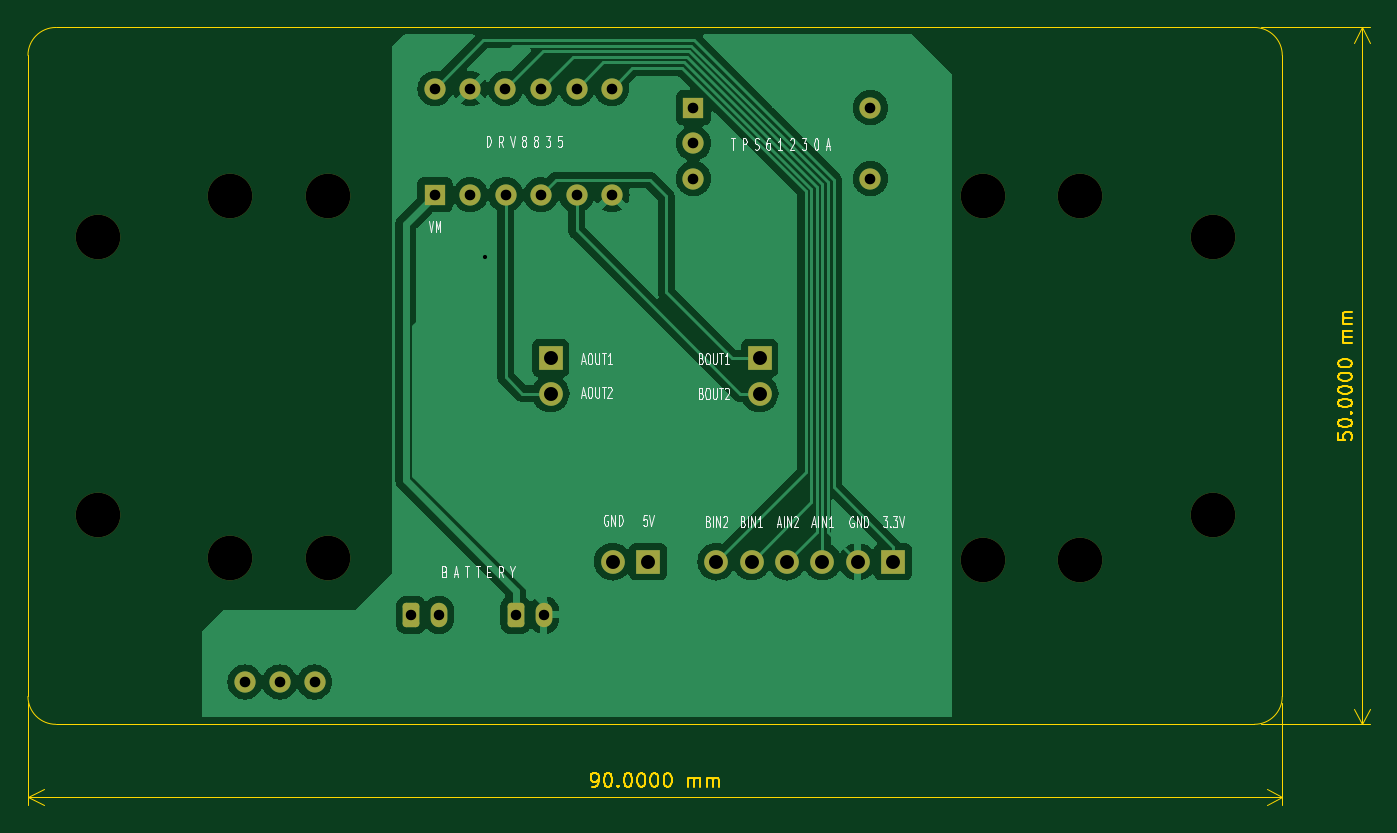
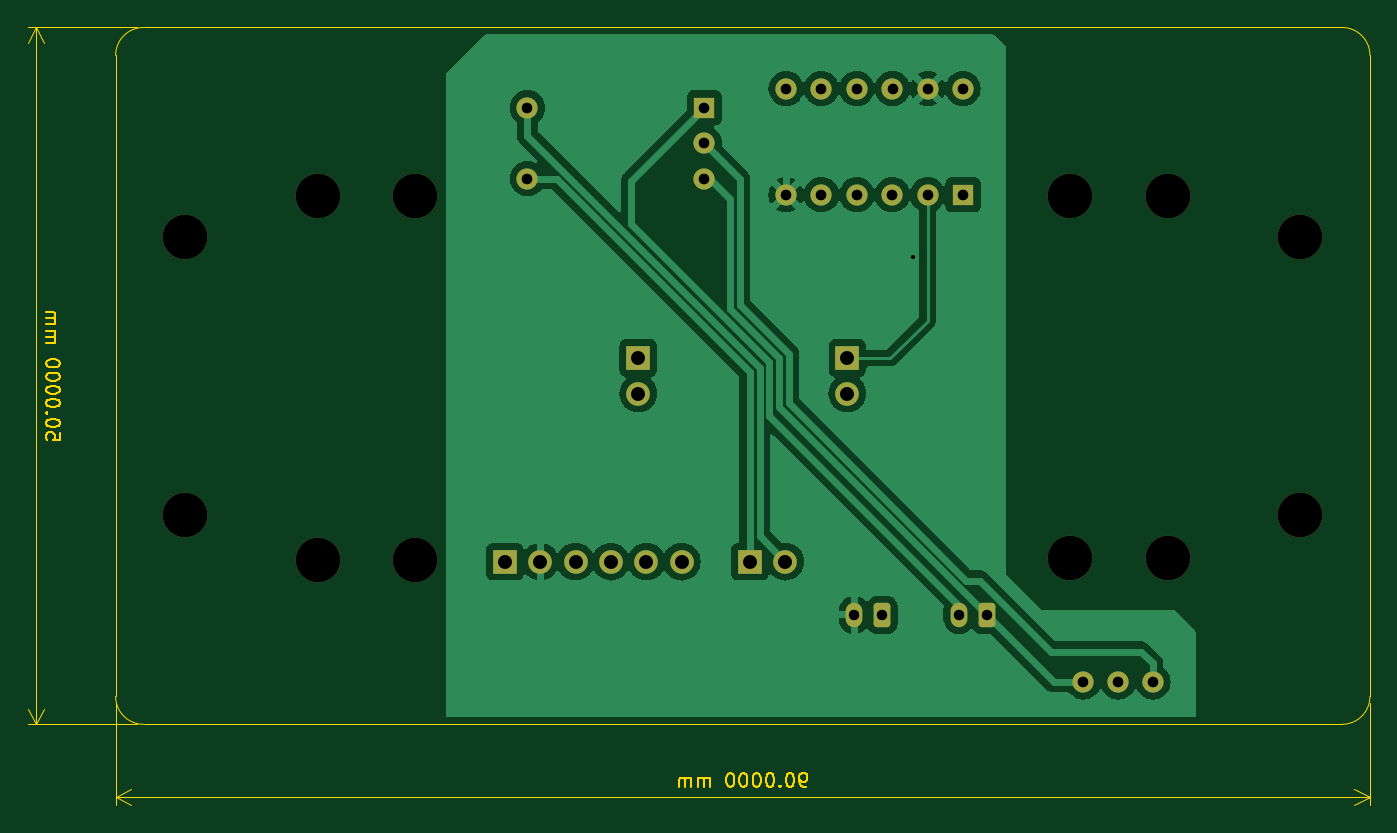
Circuit board: 11 layer files. Board 96.3 x 55.8 mm.
- bottom_copper: basic_motor-B_Cu.gbr (54939 bytes)
- bottom_mask: basic_motor-B_Mask.gbr (3093 bytes)
- paste: basic_motor-B_Paste.gbr (454 bytes)
- bottom_silk: basic_motor-B_Silkscreen.gbr (455 bytes)
- outline: basic_motor-Edge_Cuts.gbr (17053 bytes)
- top_copper: basic_motor-F_Cu.gbr (56528 bytes)
- top_mask: basic_motor-F_Mask.gbr (3093 bytes)
- paste: basic_motor-F_Paste.gbr (454 bytes)
- top_silk: basic_motor-F_Silkscreen.gbr (32829 bytes)
- drill: basic_motor-NPTH.drl (522 bytes)
- drill: basic_motor-PTH.drl (1080 bytes)

=== bottom_copper: basic_motor-B_Cu.gbr (54939 bytes, source omitted) ===
=== bottom_mask: basic_motor-B_Mask.gbr ===
%TF.GenerationSoftware,KiCad,Pcbnew,8.0.6*%
%TF.CreationDate,2024-12-12T22:55:36+09:00*%
%TF.ProjectId,basic_motor,62617369-635f-46d6-9f74-6f722e6b6963,rev?*%
%TF.SameCoordinates,Original*%
%TF.FileFunction,Soldermask,Bot*%
%TF.FilePolarity,Negative*%
%FSLAX46Y46*%
G04 Gerber Fmt 4.6, Leading zero omitted, Abs format (unit mm)*
G04 Created by KiCad (PCBNEW 8.0.6) date 2024-12-12 22:55:36*
%MOMM*%
%LPD*%
G01*
G04 APERTURE LIST*
G04 Aperture macros list*
%AMRoundRect*
0 Rectangle with rounded corners*
0 $1 Rounding radius*
0 $2 $3 $4 $5 $6 $7 $8 $9 X,Y pos of 4 corners*
0 Add a 4 corners polygon primitive as box body*
4,1,4,$2,$3,$4,$5,$6,$7,$8,$9,$2,$3,0*
0 Add four circle primitives for the rounded corners*
1,1,$1+$1,$2,$3*
1,1,$1+$1,$4,$5*
1,1,$1+$1,$6,$7*
1,1,$1+$1,$8,$9*
0 Add four rect primitives between the rounded corners*
20,1,$1+$1,$2,$3,$4,$5,0*
20,1,$1+$1,$4,$5,$6,$7,0*
20,1,$1+$1,$6,$7,$8,$9,0*
20,1,$1+$1,$8,$9,$2,$3,0*%
G04 Aperture macros list end*
%ADD10C,3.200000*%
%ADD11R,1.700000X1.700000*%
%ADD12O,1.700000X1.700000*%
%ADD13R,1.524000X1.524000*%
%ADD14C,1.524000*%
%ADD15RoundRect,0.250000X-0.350000X-0.625000X0.350000X-0.625000X0.350000X0.625000X-0.350000X0.625000X0*%
%ADD16O,1.200000X1.750000*%
G04 APERTURE END LIST*
D10*
%TO.C,REF\u002A\u002A*%
X105000000Y-85000000D03*
%TD*%
%TO.C,REF\u002A\u002A*%
X114500000Y-62100000D03*
%TD*%
%TO.C,REF\u002A\u002A*%
X121500000Y-88100000D03*
%TD*%
%TO.C,REF\u002A\u002A*%
X185000000Y-85000000D03*
%TD*%
D11*
%TO.C,J3*%
X144500000Y-88325000D03*
D12*
X141960000Y-88325000D03*
%TD*%
D10*
%TO.C,REF\u002A\u002A*%
X168500000Y-88200000D03*
%TD*%
D13*
%TO.C,U2*%
X129200000Y-62000000D03*
D14*
X131740000Y-62000000D03*
X134280000Y-62000000D03*
X136820000Y-62000000D03*
X139360000Y-62000000D03*
X141900000Y-62000000D03*
X129200000Y-54380000D03*
X131740000Y-54380000D03*
X134260000Y-54380000D03*
X136830000Y-54380000D03*
X139360000Y-54380000D03*
X141890000Y-54380000D03*
%TD*%
D10*
%TO.C,REF\u002A\u002A*%
X185000000Y-65000000D03*
%TD*%
D13*
%TO.C,U1*%
X147750000Y-55760000D03*
D14*
X147750000Y-58300000D03*
X147750000Y-60840000D03*
X160450000Y-55760000D03*
X160450000Y-60840000D03*
%TD*%
D10*
%TO.C,REF\u002A\u002A*%
X114500000Y-88100000D03*
%TD*%
%TO.C,REF\u002A\u002A*%
X105000000Y-65000000D03*
%TD*%
D11*
%TO.C,J5*%
X137500000Y-73725000D03*
D12*
X137500000Y-76265000D03*
%TD*%
D14*
%TO.C,SW1*%
X115570000Y-96960000D03*
X120560000Y-96960000D03*
X118060000Y-96960000D03*
%TD*%
D15*
%TO.C,J2*%
X127500000Y-92150000D03*
D16*
X129500000Y-92150000D03*
%TD*%
D10*
%TO.C,REF\u002A\u002A*%
X175500000Y-88200000D03*
%TD*%
D11*
%TO.C,J4*%
X162080000Y-88325000D03*
D12*
X159540000Y-88325000D03*
X157000000Y-88325000D03*
X154460000Y-88325000D03*
X151920000Y-88325000D03*
X149380000Y-88325000D03*
%TD*%
D15*
%TO.C,J1*%
X135000000Y-92150000D03*
D16*
X137000000Y-92150000D03*
%TD*%
D10*
%TO.C,REF\u002A\u002A*%
X175500000Y-62100000D03*
%TD*%
%TO.C,REF\u002A\u002A*%
X168500000Y-62100000D03*
%TD*%
D11*
%TO.C,J6*%
X152500000Y-73725000D03*
D12*
X152500000Y-76265000D03*
%TD*%
D10*
%TO.C,REF\u002A\u002A*%
X121500000Y-62100000D03*
%TD*%
M02*

=== paste: basic_motor-B_Paste.gbr ===
%TF.GenerationSoftware,KiCad,Pcbnew,8.0.6*%
%TF.CreationDate,2024-12-12T22:55:36+09:00*%
%TF.ProjectId,basic_motor,62617369-635f-46d6-9f74-6f722e6b6963,rev?*%
%TF.SameCoordinates,Original*%
%TF.FileFunction,Paste,Bot*%
%TF.FilePolarity,Positive*%
%FSLAX46Y46*%
G04 Gerber Fmt 4.6, Leading zero omitted, Abs format (unit mm)*
G04 Created by KiCad (PCBNEW 8.0.6) date 2024-12-12 22:55:36*
%MOMM*%
%LPD*%
G01*
G04 APERTURE LIST*
G04 APERTURE END LIST*
M02*

=== bottom_silk: basic_motor-B_Silkscreen.gbr ===
%TF.GenerationSoftware,KiCad,Pcbnew,8.0.6*%
%TF.CreationDate,2024-12-12T22:55:36+09:00*%
%TF.ProjectId,basic_motor,62617369-635f-46d6-9f74-6f722e6b6963,rev?*%
%TF.SameCoordinates,Original*%
%TF.FileFunction,Legend,Bot*%
%TF.FilePolarity,Positive*%
%FSLAX46Y46*%
G04 Gerber Fmt 4.6, Leading zero omitted, Abs format (unit mm)*
G04 Created by KiCad (PCBNEW 8.0.6) date 2024-12-12 22:55:36*
%MOMM*%
%LPD*%
G01*
G04 APERTURE LIST*
G04 APERTURE END LIST*
M02*

=== outline: basic_motor-Edge_Cuts.gbr (17053 bytes, source omitted) ===
=== top_copper: basic_motor-F_Cu.gbr (56528 bytes, source omitted) ===
=== top_mask: basic_motor-F_Mask.gbr ===
%TF.GenerationSoftware,KiCad,Pcbnew,8.0.6*%
%TF.CreationDate,2024-12-12T22:55:36+09:00*%
%TF.ProjectId,basic_motor,62617369-635f-46d6-9f74-6f722e6b6963,rev?*%
%TF.SameCoordinates,Original*%
%TF.FileFunction,Soldermask,Top*%
%TF.FilePolarity,Negative*%
%FSLAX46Y46*%
G04 Gerber Fmt 4.6, Leading zero omitted, Abs format (unit mm)*
G04 Created by KiCad (PCBNEW 8.0.6) date 2024-12-12 22:55:36*
%MOMM*%
%LPD*%
G01*
G04 APERTURE LIST*
G04 Aperture macros list*
%AMRoundRect*
0 Rectangle with rounded corners*
0 $1 Rounding radius*
0 $2 $3 $4 $5 $6 $7 $8 $9 X,Y pos of 4 corners*
0 Add a 4 corners polygon primitive as box body*
4,1,4,$2,$3,$4,$5,$6,$7,$8,$9,$2,$3,0*
0 Add four circle primitives for the rounded corners*
1,1,$1+$1,$2,$3*
1,1,$1+$1,$4,$5*
1,1,$1+$1,$6,$7*
1,1,$1+$1,$8,$9*
0 Add four rect primitives between the rounded corners*
20,1,$1+$1,$2,$3,$4,$5,0*
20,1,$1+$1,$4,$5,$6,$7,0*
20,1,$1+$1,$6,$7,$8,$9,0*
20,1,$1+$1,$8,$9,$2,$3,0*%
G04 Aperture macros list end*
%ADD10C,3.200000*%
%ADD11R,1.700000X1.700000*%
%ADD12O,1.700000X1.700000*%
%ADD13R,1.524000X1.524000*%
%ADD14C,1.524000*%
%ADD15RoundRect,0.250000X-0.350000X-0.625000X0.350000X-0.625000X0.350000X0.625000X-0.350000X0.625000X0*%
%ADD16O,1.200000X1.750000*%
G04 APERTURE END LIST*
D10*
%TO.C,REF\u002A\u002A*%
X105000000Y-85000000D03*
%TD*%
%TO.C,REF\u002A\u002A*%
X114500000Y-62100000D03*
%TD*%
%TO.C,REF\u002A\u002A*%
X121500000Y-88100000D03*
%TD*%
%TO.C,REF\u002A\u002A*%
X185000000Y-85000000D03*
%TD*%
D11*
%TO.C,J3*%
X144500000Y-88325000D03*
D12*
X141960000Y-88325000D03*
%TD*%
D10*
%TO.C,REF\u002A\u002A*%
X168500000Y-88200000D03*
%TD*%
D13*
%TO.C,U2*%
X129200000Y-62000000D03*
D14*
X131740000Y-62000000D03*
X134280000Y-62000000D03*
X136820000Y-62000000D03*
X139360000Y-62000000D03*
X141900000Y-62000000D03*
X129200000Y-54380000D03*
X131740000Y-54380000D03*
X134260000Y-54380000D03*
X136830000Y-54380000D03*
X139360000Y-54380000D03*
X141890000Y-54380000D03*
%TD*%
D10*
%TO.C,REF\u002A\u002A*%
X185000000Y-65000000D03*
%TD*%
D13*
%TO.C,U1*%
X147750000Y-55760000D03*
D14*
X147750000Y-58300000D03*
X147750000Y-60840000D03*
X160450000Y-55760000D03*
X160450000Y-60840000D03*
%TD*%
D10*
%TO.C,REF\u002A\u002A*%
X114500000Y-88100000D03*
%TD*%
%TO.C,REF\u002A\u002A*%
X105000000Y-65000000D03*
%TD*%
D11*
%TO.C,J5*%
X137500000Y-73725000D03*
D12*
X137500000Y-76265000D03*
%TD*%
D14*
%TO.C,SW1*%
X115570000Y-96960000D03*
X120560000Y-96960000D03*
X118060000Y-96960000D03*
%TD*%
D15*
%TO.C,J2*%
X127500000Y-92150000D03*
D16*
X129500000Y-92150000D03*
%TD*%
D10*
%TO.C,REF\u002A\u002A*%
X175500000Y-88200000D03*
%TD*%
D11*
%TO.C,J4*%
X162080000Y-88325000D03*
D12*
X159540000Y-88325000D03*
X157000000Y-88325000D03*
X154460000Y-88325000D03*
X151920000Y-88325000D03*
X149380000Y-88325000D03*
%TD*%
D15*
%TO.C,J1*%
X135000000Y-92150000D03*
D16*
X137000000Y-92150000D03*
%TD*%
D10*
%TO.C,REF\u002A\u002A*%
X175500000Y-62100000D03*
%TD*%
%TO.C,REF\u002A\u002A*%
X168500000Y-62100000D03*
%TD*%
D11*
%TO.C,J6*%
X152500000Y-73725000D03*
D12*
X152500000Y-76265000D03*
%TD*%
D10*
%TO.C,REF\u002A\u002A*%
X121500000Y-62100000D03*
%TD*%
M02*

=== paste: basic_motor-F_Paste.gbr ===
%TF.GenerationSoftware,KiCad,Pcbnew,8.0.6*%
%TF.CreationDate,2024-12-12T22:55:36+09:00*%
%TF.ProjectId,basic_motor,62617369-635f-46d6-9f74-6f722e6b6963,rev?*%
%TF.SameCoordinates,Original*%
%TF.FileFunction,Paste,Top*%
%TF.FilePolarity,Positive*%
%FSLAX46Y46*%
G04 Gerber Fmt 4.6, Leading zero omitted, Abs format (unit mm)*
G04 Created by KiCad (PCBNEW 8.0.6) date 2024-12-12 22:55:36*
%MOMM*%
%LPD*%
G01*
G04 APERTURE LIST*
G04 APERTURE END LIST*
M02*

=== top_silk: basic_motor-F_Silkscreen.gbr (32829 bytes, source omitted) ===
=== drill: basic_motor-NPTH.drl ===
M48
; DRILL file {KiCad 8.0.6} date 2024-12-12T22:55:27+0900
; FORMAT={-:-/ absolute / inch / decimal}
; #@! TF.CreationDate,2024-12-12T22:55:27+09:00
; #@! TF.GenerationSoftware,Kicad,Pcbnew,8.0.6
; #@! TF.FileFunction,NonPlated,1,2,NPTH
FMAT,2
INCH
; #@! TA.AperFunction,NonPlated,NPTH,ComponentDrill
T1C0.1260
%
G90
G05
T1
X4.1339Y-2.5591
X4.1339Y-3.3465
X4.5079Y-2.4449
X4.5079Y-3.4685
X4.7835Y-2.4449
X4.7835Y-3.4685
X6.6339Y-2.4449
X6.6339Y-3.4724
X6.9094Y-2.4449
X6.9094Y-3.4724
X7.2835Y-2.5591
X7.2835Y-3.3465
M30

=== drill: basic_motor-PTH.drl ===
M48
; DRILL file {KiCad 8.0.6} date 2024-12-12T22:55:27+0900
; FORMAT={-:-/ absolute / inch / decimal}
; #@! TF.CreationDate,2024-12-12T22:55:27+09:00
; #@! TF.GenerationSoftware,Kicad,Pcbnew,8.0.6
; #@! TF.FileFunction,Plated,1,2,PTH
FMAT,2
INCH
; #@! TA.AperFunction,Plated,PTH,ViaDrill
T1C0.0118
; #@! TA.AperFunction,Plated,PTH,ComponentDrill
T2C0.0295
; #@! TA.AperFunction,Plated,PTH,ComponentDrill
T3C0.0300
; #@! TA.AperFunction,Plated,PTH,ComponentDrill
T4C0.0394
%
G90
G05
T1
X5.2283Y-2.6181
T2
X5.0197Y-3.628
X5.0984Y-3.628
X5.315Y-3.628
X5.3937Y-3.628
T3
X4.55Y-3.8173
X4.648Y-3.8173
X4.7465Y-3.8173
X5.0866Y-2.1409
X5.0866Y-2.4409
X5.1866Y-2.1409
X5.1866Y-2.4409
X5.2858Y-2.1409
X5.2866Y-2.4409
X5.3866Y-2.4409
X5.387Y-2.1409
X5.4866Y-2.1409
X5.4866Y-2.4409
X5.5862Y-2.1409
X5.5866Y-2.4409
X5.8169Y-2.1953
X5.8169Y-2.2953
X5.8169Y-2.3953
X6.3169Y-2.1953
X6.3169Y-2.3953
T4
X5.4134Y-2.9026
X5.4134Y-3.0026
X5.589Y-3.4774
X5.689Y-3.4774
X5.8811Y-3.4774
X5.9811Y-3.4774
X6.0039Y-2.9026
X6.0039Y-3.0026
X6.0811Y-3.4774
X6.1811Y-3.4774
X6.2811Y-3.4774
X6.3811Y-3.4774
M30

